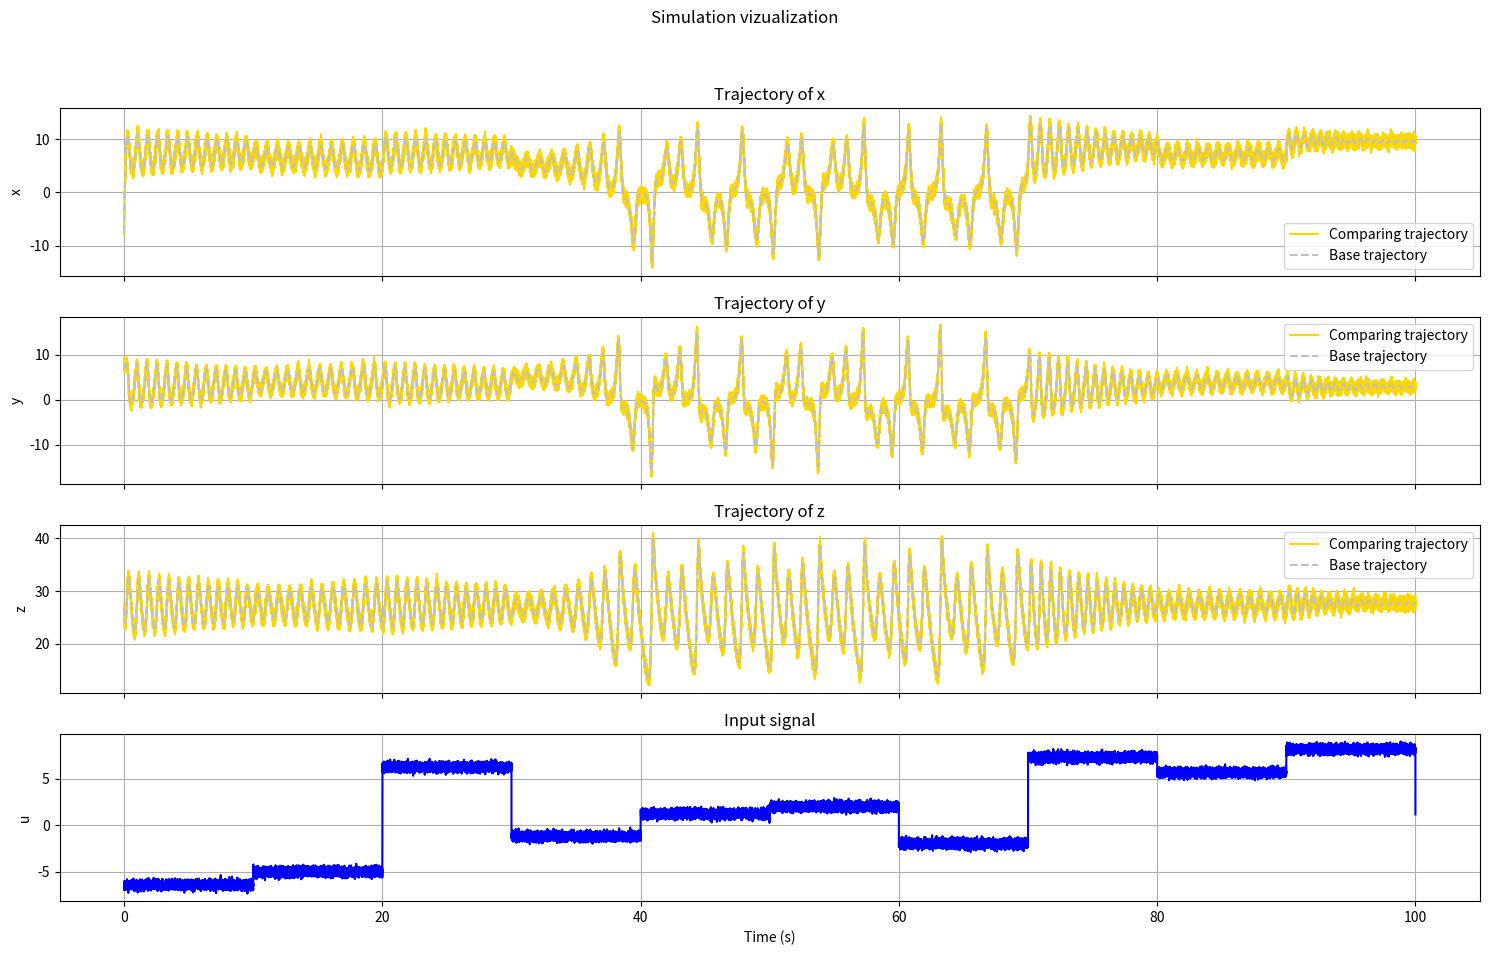

Python code for this plot:
import numpy as np
import pandas as pd
import matplotlib.pyplot as plt

# Runge-Kutta 4-teho radu pre diskretny system:   
def rk4_step(dynamic_system, x_k, u_k, dt):
    k1 = dynamic_system.dynamics(x_k, u_k)
    k2 = dynamic_system.dynamics(x_k + 0.5 * dt * k1, u_k)
    k3 = dynamic_system.dynamics(x_k + 0.5 * dt * k2, u_k)
    k4 = dynamic_system.dynamics(x_k + dt * k3, u_k)

    # x_{k+1} = x_k + dt / 6 * (k1 + 2 * k2 + 2 * k3 + k4)
    return x_k + (dt / 6.0) * (k1 + 2 * k2 + 2 * k3 + k4)

# Generovanie vstupneho signalu 
def generate_input_signal(num_samples, is_free_body, dt, noise_ratio=None):
    if is_free_body:
        input_signal = np.zeros(num_samples, dtype=float)
            
    else:
        input_signal = np.zeros(num_samples, dtype=float)

        # Parametre PID simulacie
        kp, ki, kd = 2.0, 0.5, 0.1  # konstanty regulatora
        integral = 0.0
        prev_error = 0.0
        
        # Stav systemu - fiktivny
        system_val = 0.0
        tau = 2.0
        target = 0.0

        for i in range(num_samples):
            # Kazdych 10 sekund zmeni pozadovanu hodnotu (nahodny skok)
            if i % int(10/dt) == 0:
                target = np.random.uniform(-10.0, 10.0)
    
            # Ulozenie pozadovanej hodnoty
            target = np.clip(target, -15.0, 15.0) 
            input_signal[i] = target

            # Vypocet chyby
            error = target - system_val
            
            # PID regulacia
            integral += error * dt
            derivative = (error - prev_error) / dt
            u = (kp * error) + (ki * integral) + (kd * derivative)
            
            # Aktualizacia systému
            system_val += (u - system_val) / tau * dt
            prev_error = error

        if noise_ratio is not None:
            noise_level = noise_ratio * np.std(input_signal)
            noise = np.random.normal(0, noise_level, input_signal.shape)
            input_signal += noise

    return input_signal

def simulate(dynamic_system, initial_state, dt, num_samples, is_free_body=True, noise_ratio=None):
    input_signal = generate_input_signal(num_samples=num_samples, is_free_body=is_free_body, dt=dt, noise_ratio=noise_ratio)
    state_trajectory = np.zeros((num_samples, len(initial_state)))
    current_state = initial_state.copy()

    for k in range(num_samples):
        current_input = input_signal[k]
        current_state = rk4_step(dynamic_system=dynamic_system, x_k=current_state, u_k=current_input, dt=dt)
        state_trajectory[k, :] = current_state

    if noise_ratio is not None:
        noise_level = noise_ratio * np.std(state_trajectory)
        noise = np.random.normal(0, noise_level, state_trajectory.shape)
        noisy_state_trajectory = state_trajectory + noise

        print(f"Pridaný šum na úrovni {noise_ratio * 100} % voči dátam")

    return state_trajectory, noisy_state_trajectory, input_signal

def export_data(data={}, export_name="data"):
    df = pd.DataFrame(data)  
    df.to_csv(export_name + ".csv", index=False)
    return 0

def vizualize_trajectory(time_vector, trajectory, comparison_trajectory=None, input=None, feature_name=["x", "y", "z"]):
    num_axes = trajectory.shape[1]
    if input is not None:
        num_axes += 1

    fig, axes = plt.subplots(num_axes, sharex=True, figsize=(15, 10))
    fig.suptitle("Simulation vizualization")

    if comparison_trajectory is not None:
        for j in range(0, trajectory.shape[1]):
            axes[j].plot(time_vector, comparison_trajectory[:, j], color="gold", label="Comparing trajectory")
            axes[j].legend()

    for i in range(0, trajectory.shape[1]):
        axes[i].plot(time_vector, trajectory[:, i], color="silver", linestyle="--", label="Base trajectory")
        axes[i].set_title("Trajectory of " + feature_name[i])
        axes[i].set_ylabel(feature_name[i])
        axes[i].legend()
        axes[i].grid(True)
    
    if input is None:
        pass
    else:
        axes[num_axes - 1].plot(time_vector, input, color="blue")
        axes[num_axes - 1].set_title("Input signal")
        axes[num_axes - 1].set_ylabel("u")
        axes[num_axes - 1].set_xlabel("Time (s)")
        axes[num_axes - 1].grid(True)
    
    plt.tight_layout(rect=[0, 0.03, 1, 0.95]) 
    plt.show()

    return 0

if __name__ == "__main__":
    class DynamicSystem:  
        def __init__(self, a11=0.0, a12=0.0, a13=0.0, a21=0.0, a22=0.0, a23=0.0, a31=0.0, a32=0.0, a33=0.0, b1=0.0, b2=0.0, b3=0.0):  
            # Stavova matica systemu  
            self.a11 = a11
            self.a12 = a12
            self.a13 = a13
            self.a21 = a21
            self.a22 = a22
            self.a23 = a23
            self.a31 = a31
            self.a32 = a32
            self.a33 = a33

            # Matica vstupov systemu
            self.b1 = b1
            self.b2 = b2
            self.b3 = b3

        def dynamics(self, state_vector, input_signal):  
            x, y, z = state_vector  

            dx = self.a11 * x + self.a12 * y + self.b1 * input_signal ** 2
            dy = self.a21 * x + self.a22 * y + self.a23 * x * z
            dz = self.a31 * z + self.a32 * x * y

            return np.array([dx, dy, dz])

    # Podmienky pre simulaciu
    time_step = 0.002 # krok
    time_span = (0, 100) # casovy interval
    num_samples = int((time_span[1] - time_span[0]) / time_step) + 1 # pocet vzoriek
    time_vector = np.linspace(time_span[0], time_span[1], num_samples) # casovy vektor
    initial_conditions = [-8.0, 8.0, 27.0] # pociatocne podmienky
    noise_ratio = 0.05 # * 100 sum v datach [%]: 0.02 = 2%

    # Inicializacia systemu
    dynamic_system = DynamicSystem(
        a11=-10, a12=10, a13=0,
        a21=28, a22=-1, a23=-1,
        a31=-1, a32=1, a33=0,
        b1=1, b2=0, b3=0
    )

    # Simulovanie trajektorie
    trajectory, noisy_trajectory, input = simulate(
        dynamic_system=dynamic_system,
        initial_state=initial_conditions,
        dt=time_step,
        num_samples=num_samples,
        is_free_body=False,
        noise_ratio=noise_ratio)

    vizualize_trajectory(time_vector=time_vector, input=input, trajectory=trajectory, comparison_trajectory=noisy_trajectory)
    
    data = {"time": time_vector,
            "x": trajectory[:, 0],
            "y": trajectory[:, 1],
            "z": trajectory[:, 2],
            "u": input}

    export_data(data, "Simulacia")